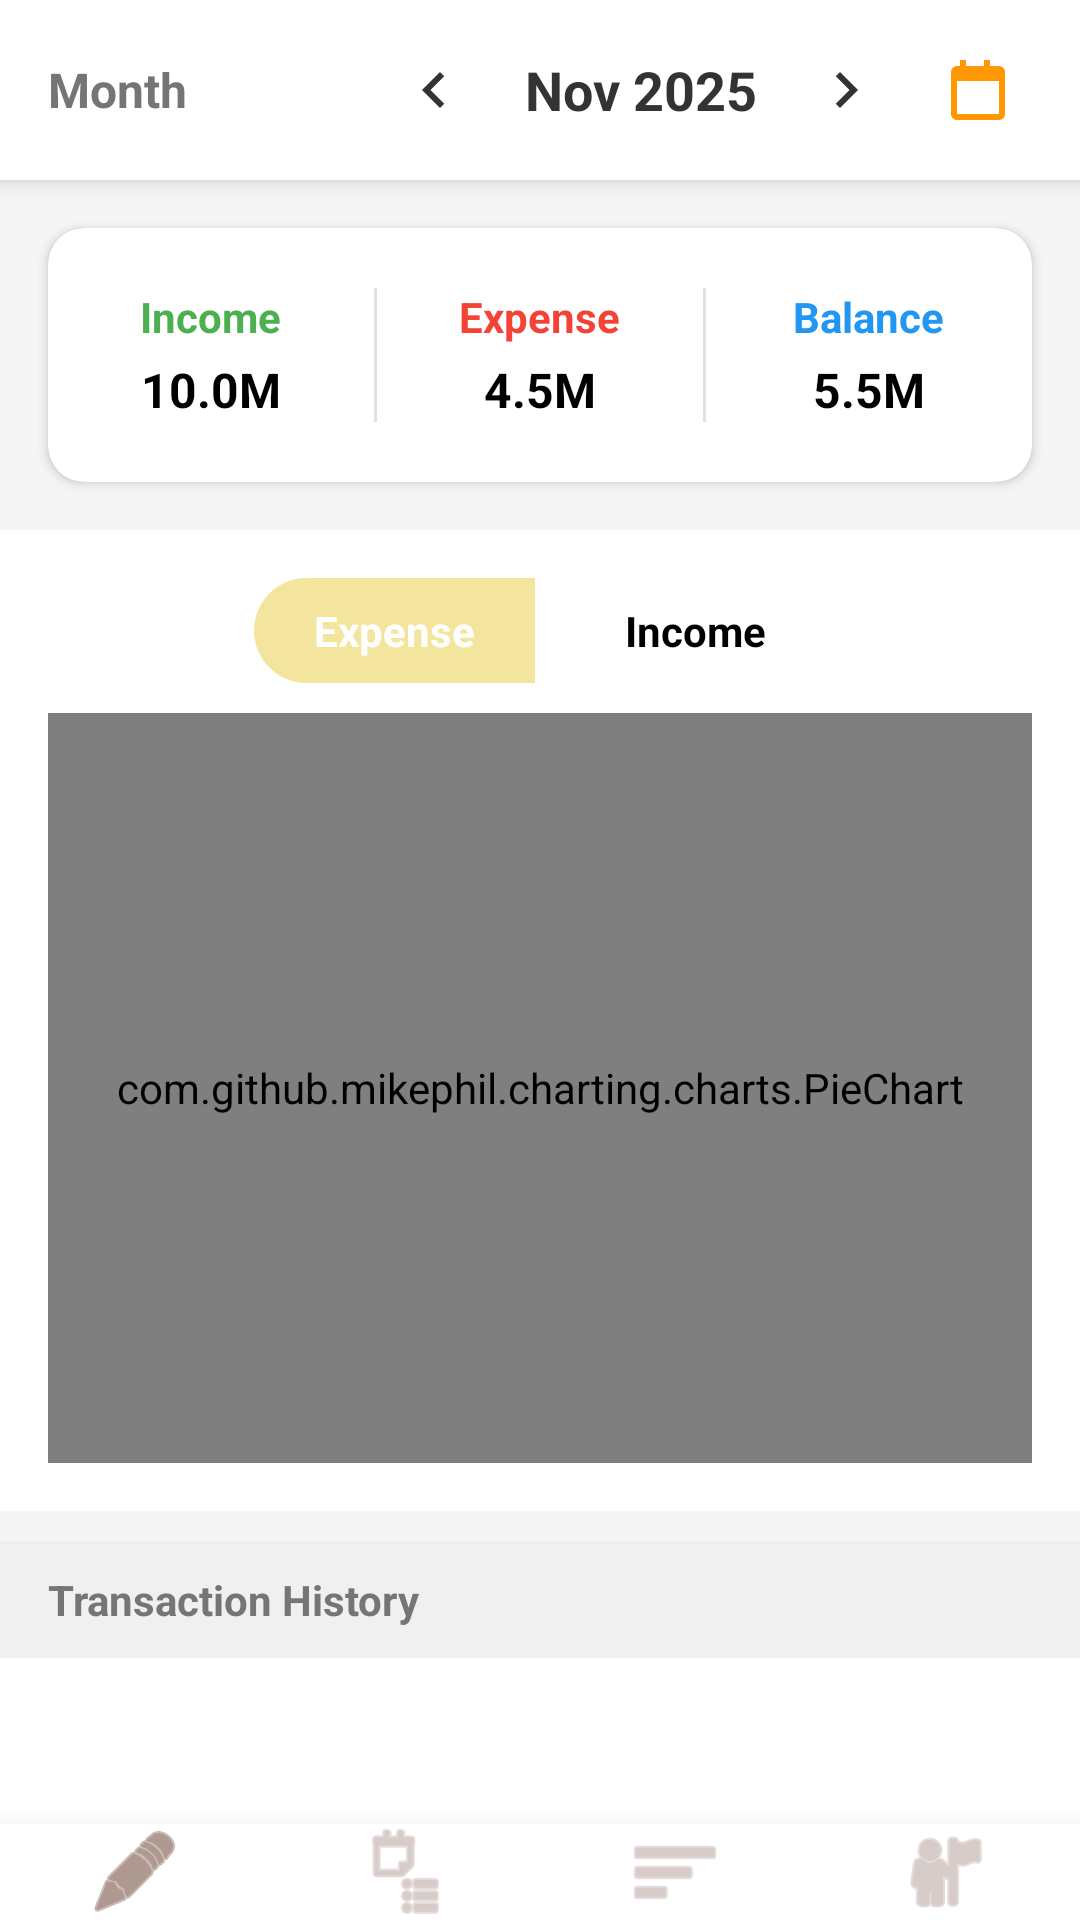

Layout XML and referenced resources for this Android screen:
<!-- AndroidManifest.xml: application theme Theme.Demo_Login -->
<!-- res/layout/activity_reported.xml -->
<?xml version="1.0" encoding="utf-8"?>
<RelativeLayout xmlns:android="http://schemas.android.com/apk/res/android"
    xmlns:app="http://schemas.android.com/apk/res-auto"
    xmlns:tools="http://schemas.android.com/tools"
    android:layout_width="match_parent"
    android:layout_height="match_parent"
    android:background="#F5F5F5">

    <include
        android:id="@+id/footer_nav"
        layout="@layout/activity_footer"
        android:layout_width="match_parent"
        android:layout_height="wrap_content"
        android:layout_alignParentBottom="true" />

    <LinearLayout
        android:layout_width="match_parent"
        android:layout_height="match_parent"
        android:layout_above="@id/footer_nav"
        android:orientation="vertical">

        <LinearLayout
            android:layout_width="match_parent"
            android:layout_height="wrap_content"
            android:background="#FFFFFF"
            android:elevation="4dp"
            android:gravity="center_vertical"
            android:orientation="horizontal"
            android:paddingHorizontal="16dp"
            android:paddingVertical="12dp">

            <TextView
                android:layout_width="wrap_content"
                android:layout_height="wrap_content"
                android:text="Month"
                android:textColor="#757575"
                android:textSize="16sp"
                android:textStyle="bold" />

            <View
                android:layout_width="0dp"
                android:layout_height="0dp"
                android:layout_weight="1" /> <ImageButton
            android:id="@+id/btn_prev_month"
            android:layout_width="36dp"
            android:layout_height="36dp"
            android:background="?attr/selectableItemBackgroundBorderless"
            android:contentDescription="Previous Month"
            android:src="@drawable/ic_arrow_left"
            app:tint="#333333" />

            <TextView
                android:id="@+id/tv_selected_month"
                android:layout_width="wrap_content"
                android:layout_height="wrap_content"
                android:gravity="center"
                android:paddingHorizontal="12dp"
                android:text="Nov 2025"
                android:textColor="#333333"
                android:textSize="18sp"
                android:textStyle="bold" />

            <ImageButton
                android:id="@+id/btn_next_month"
                android:layout_width="36dp"
                android:layout_height="36dp"
                android:background="?attr/selectableItemBackgroundBorderless"
                android:contentDescription="Next Month"
                android:src="@drawable/ic_arrow_right"
                app:tint="#333333" />

            <ImageButton
                android:id="@+id/btn_open_calendar"
                android:layout_width="36dp"
                android:layout_height="36dp"
                android:layout_marginStart="8dp"
                android:background="?attr/selectableItemBackgroundBorderless"
                android:contentDescription="Open Calendar"
                android:src="@drawable/ic_calendar_icon"
                app:tint="#FF9800" />

        </LinearLayout>

        <androidx.cardview.widget.CardView
            android:layout_width="match_parent"
            android:layout_height="wrap_content"
            android:layout_margin="16dp"
            app:cardCornerRadius="12dp"
            app:cardElevation="2dp">

            <LinearLayout
                android:layout_width="match_parent"
                android:layout_height="wrap_content"
                android:orientation="horizontal"
                android:paddingVertical="20dp"
                android:weightSum="3">

                <LinearLayout
                    android:layout_width="0dp"
                    android:layout_height="wrap_content"
                    android:layout_weight="1"
                    android:gravity="center"
                    android:orientation="vertical">

                    <TextView
                        android:layout_width="wrap_content"
                        android:layout_height="wrap_content"
                        android:text="Income"
                        android:textColor="#4CAF50"
                        android:textSize="14sp"
                        android:textStyle="bold" />

                    <TextView
                        android:id="@+id/tv_total_income"
                        android:layout_width="wrap_content"
                        android:layout_height="wrap_content"
                        android:layout_marginTop="4dp"
                        android:text="10.0M"
                        android:textColor="#000000"
                        android:textSize="16sp"
                        android:textStyle="bold" />
                </LinearLayout>

                <View
                    android:layout_width="1dp"
                    android:layout_height="match_parent"
                    android:background="#E0E0E0" />

                <LinearLayout
                    android:layout_width="0dp"
                    android:layout_height="wrap_content"
                    android:layout_weight="1"
                    android:gravity="center"
                    android:orientation="vertical">

                    <TextView
                        android:layout_width="wrap_content"
                        android:layout_height="wrap_content"
                        android:text="Expense"
                        android:textColor="#F44336"
                        android:textSize="14sp"
                        android:textStyle="bold" />

                    <TextView
                        android:id="@+id/tv_total_expense"
                        android:layout_width="wrap_content"
                        android:layout_height="wrap_content"
                        android:layout_marginTop="4dp"
                        android:text="4.5M"
                        android:textColor="#000000"
                        android:textSize="16sp"
                        android:textStyle="bold" />
                </LinearLayout>

                <View
                    android:layout_width="1dp"
                    android:layout_height="match_parent"
                    android:background="#E0E0E0" />

                <LinearLayout
                    android:layout_width="0dp"
                    android:layout_height="wrap_content"
                    android:layout_weight="1"
                    android:gravity="center"
                    android:orientation="vertical">

                    <TextView
                        android:layout_width="wrap_content"
                        android:layout_height="wrap_content"
                        android:text="Balance"
                        android:textColor="#2196F3"
                        android:textSize="14sp"
                        android:textStyle="bold" />

                    <TextView
                        android:id="@+id/tv_balance"
                        android:layout_width="wrap_content"
                        android:layout_height="wrap_content"
                        android:layout_marginTop="4dp"
                        android:text="5.5M"
                        android:textColor="#000000"
                        android:textSize="16sp"
                        android:textStyle="bold" />
                </LinearLayout>

            </LinearLayout>
        </androidx.cardview.widget.CardView>

        <LinearLayout
            android:layout_width="match_parent"
            android:layout_height="wrap_content"
            android:orientation="vertical"
            android:padding="16dp"
            android:background="#FFFFFF"
            android:layout_marginBottom="10dp">

            <LinearLayout
                android:layout_width="match_parent"
                android:layout_height="wrap_content"
                android:orientation="horizontal"
                android:gravity="center"
                android:layout_marginBottom="10dp">

                <TextView
                    android:id="@+id/tv_filter_expense"
                    android:layout_width="wrap_content"
                    android:layout_height="wrap_content"
                    android:text="Expense"
                    android:paddingHorizontal="20dp"
                    android:paddingVertical="8dp"
                    android:background="@drawable/tab_selected_bg"
                    android:textColor="#FFFFFF"
                    android:textStyle="bold"
                    android:layout_marginEnd="10dp"/>

                <TextView
                    android:id="@+id/tv_filter_income"
                    android:layout_width="wrap_content"
                    android:layout_height="wrap_content"
                    android:text="Income"
                    android:paddingHorizontal="20dp"
                    android:paddingVertical="8dp"
                    android:background="@drawable/tab_unselected_bg"
                    android:textColor="#000000"
                    android:textStyle="bold"/>
            </LinearLayout>

            <com.github.mikephil.charting.charts.PieChart
                android:id="@+id/pieChart"
                android:layout_width="match_parent"
                android:layout_height="250dp" />

        </LinearLayout>

        <LinearLayout
            android:layout_width="match_parent"
            android:layout_height="match_parent"
            android:orientation="vertical"
            android:background="#FFFFFF">

            <TextView
                android:layout_width="match_parent"
                android:layout_height="wrap_content"
                android:background="#F0F0F0"
                android:paddingHorizontal="16dp"
                android:paddingVertical="10dp"
                android:text="Transaction History"
                android:textColor="#757575"
                android:textSize="14sp"
                android:textStyle="bold" />

            <androidx.recyclerview.widget.RecyclerView
                android:id="@+id/recycler_transactions"
                android:layout_width="match_parent"
                android:layout_height="match_parent"
                android:clipToPadding="false"
                android:paddingBottom="16dp"
                tools:listitem="@layout/item_transaction" />
        </LinearLayout>

    </LinearLayout>

</RelativeLayout>
<!-- res/layout/activity_footer.xml (included above) -->
<?xml version="1.0" encoding="utf-8"?>
<LinearLayout xmlns:android="http://schemas.android.com/apk/res/android"
    xmlns:app="http://schemas.android.com/apk/res-auto"
    android:layout_width="match_parent"
    android:layout_height="60dp"
    android:orientation="horizontal"
    android:background="#FFFFFF"
    android:elevation="16dp"
    android:weightSum="4"
    android:gravity="center_vertical">

    <ImageButton
        android:id="@+id/footerMain"
        android:layout_width="0dp"
        android:layout_height="match_parent"
        android:layout_weight="1"
        android:background="?attr/selectableItemBackgroundBorderless"
        app:srcCompat="@android:drawable/ic_menu_edit"
        app:tint="#795548"
        android:scaleType="centerInside"
        android:contentDescription="Home" />

    <ImageButton
        android:id="@+id/footerExpense"
        android:layout_width="0dp"
        android:layout_height="match_parent"
        android:layout_weight="1"
        android:background="?attr/selectableItemBackgroundBorderless"
        app:srcCompat="@android:drawable/ic_menu_agenda"
        app:tint="#BCAAA4"
        android:scaleType="centerInside"
        android:contentDescription="Transactions" />

    <ImageButton
        android:id="@+id/footerReport"
        android:layout_width="0dp"
        android:layout_height="match_parent"
        android:layout_weight="1"
        android:background="?attr/selectableItemBackgroundBorderless"
        android:contentDescription="Report"
        android:scaleType="centerInside"
        app:srcCompat="@android:drawable/ic_menu_sort_by_size"
        app:tint="#BCAAA4" />

    <ImageButton
        android:id="@+id/footerSetting"
        android:layout_width="0dp"
        android:layout_height="match_parent"
        android:layout_weight="1"
        android:background="?attr/selectableItemBackgroundBorderless"
        app:srcCompat="@android:drawable/ic_menu_myplaces"
        app:tint="#BCAAA4"
        android:scaleType="centerInside"
        android:contentDescription="Settings" />

</LinearLayout>
<!-- res/layout/item_transaction.xml (included above) -->
<?xml version="1.0" encoding="utf-8"?>
<LinearLayout xmlns:android="http://schemas.android.com/apk/res/android"
    android:layout_width="match_parent"
    android:layout_height="wrap_content"
    xmlns:app="http://schemas.android.com/apk/res-auto"
    android:orientation="horizontal"
    android:gravity="center_vertical"
    android:padding="10dp"
    android:background="?attr/selectableItemBackground">

    <ImageView
        android:id="@+id/img_category_icon"
        android:layout_width="40dp"
        android:layout_height="40dp"
        android:src="@drawable/ic_food"
        android:padding="5dp"
        android:background="@drawable/icon_background"/>

    <LinearLayout
        android:layout_width="0dp"
        android:layout_height="wrap_content"
        android:layout_weight="1"
        android:orientation="vertical"
        android:paddingStart="10dp">

        <TextView
            android:id="@+id/tv_trans_category"
            android:layout_width="wrap_content"
            android:layout_height="wrap_content"
            android:text="Food"
            android:textStyle="bold"
            android:textSize="16sp"
            android:textColor="#000000"/>

        <TextView
            android:id="@+id/tv_trans_note"
            android:layout_width="wrap_content"
            android:layout_height="wrap_content"
            android:text="Note..."
            android:textSize="12sp"
            android:textColor="#757575"/>
    </LinearLayout>

    <LinearLayout
        android:layout_width="wrap_content"
        android:layout_height="wrap_content"
        android:orientation="vertical"
        android:gravity="end"
        android:layout_marginEnd="10dp">

        <TextView
            android:id="@+id/tv_trans_amount"
            android:layout_width="wrap_content"
            android:layout_height="wrap_content"
            android:text="-50000"
            android:textStyle="bold"/>
        <TextView
            android:id="@+id/tv_trans_date"
            android:layout_width="wrap_content"
            android:layout_height="wrap_content"
            android:text="2023-11-22"
            android:textSize="12sp"/>
    </LinearLayout>

    <LinearLayout
        android:layout_width="wrap_content"
        android:layout_height="wrap_content"
        android:orientation="horizontal">

        <ImageButton
            android:id="@+id/btn_edit_item"
            android:layout_width="30dp"
            android:layout_height="30dp"
            android:src="@android:drawable/ic_menu_edit"
            android:background="?attr/selectableItemBackgroundBorderless"
            android:contentDescription="Edit"
            app:tint="#FF9800"/>

        <ImageButton
            android:id="@+id/btn_delete_item"
            android:layout_width="30dp"
            android:layout_height="30dp"
            android:layout_marginStart="5dp"
            android:src="@android:drawable/ic_menu_delete"
            android:background="?attr/selectableItemBackgroundBorderless"
            android:contentDescription="Delete"
            app:tint="#F44336"/>
    </LinearLayout>

</LinearLayout>
<!-- resources referenced by this layout -->
<resources>
  <!-- drawable ic_arrow_left (drawable) -->
  <vector xmlns:android="http://schemas.android.com/apk/res/android"
      android:width="24dp"
      android:height="24dp"
      android:viewportWidth="24"
      android:viewportHeight="24">
      <path
          android:fillColor="@android:color/black"
          android:pathData="M15.41,16.59L10.83,12l4.58,-4.59L14,6l-6,6 6,6z"/>
  </vector>
  <!-- drawable ic_arrow_right (drawable) -->
  <vector xmlns:android="http://schemas.android.com/apk/res/android"
      android:width="24dp"
      android:height="24dp"
      android:viewportWidth="24"
      android:viewportHeight="24">
      <path
          android:fillColor="@android:color/black"
          android:pathData="M8.59,16.59L13.17,12 8.59,7.41 10,6l6,6 -6,6z"/>
  </vector>
  <!-- drawable ic_calendar_icon (drawable) -->
  <vector xmlns:android="http://schemas.android.com/apk/res/android"
      android:width="24dp"
      android:height="24dp"
      android:viewportWidth="24"
      android:viewportHeight="24">
      <path
          android:fillColor="@android:color/black"
          android:pathData="M19,4h-3V2h-2v2H8V2H6v2H5c-1.11,0 -1.99,0.9 -1.99,2L3,20c0,1.1 0.89,2 2,2h14c1.1,0 2,-0.9 2,-2V6c0,-1.1 -0.9,-2 -2,-2zm0,16H5V9h14v11z"/>
  </vector>
  <!-- drawable icon_background (drawable) -->
  <?xml version="1.0" encoding="utf-8"?>
  <shape xmlns:android="http://schemas.android.com/apk/res/android"
      android:shape="oval">
  
      <solid android:color="@android:color/white" />
  
      <stroke
          android:width="1dp"
          android:color="#CCCCCC" />
  </shape>
  <!-- drawable tab_selected_bg (drawable) -->
  <?xml version="1.0" encoding="utf-8"?>
  <shape xmlns:android="http://schemas.android.com/apk/res/android"
      android:shape="rectangle">
  
      <solid android:color="#F4E59E" />
  
      <corners
          android:topLeftRadius="18dp"
          android:bottomLeftRadius="18dp"
          android:topRightRadius="0dp"
          android:bottomRightRadius="0dp" />
  </shape>
  <!-- drawable tab_unselected_bg (drawable) -->
  <?xml version="1.0" encoding="utf-8"?>
  <shape xmlns:android="http://schemas.android.com/apk/res/android"
      android:shape="rectangle">
  
      <solid android:color="@android:color/transparent" />
  
      <corners
          android:topLeftRadius="0dp"
          android:bottomLeftRadius="0dp"
          android:topRightRadius="18dp"
          android:bottomRightRadius="18dp" />
  
      <stroke
          android:width="1dp"
          android:color="@android:color/white" />
  </shape>
  <style name="Theme.Demo_Login" parent="Base.Theme.Demo_Login" />
  <style name="Base.Theme.Demo_Login" parent="Theme.Material3.DayNight.NoActionBar">
          
          
      </style>
</resources>
